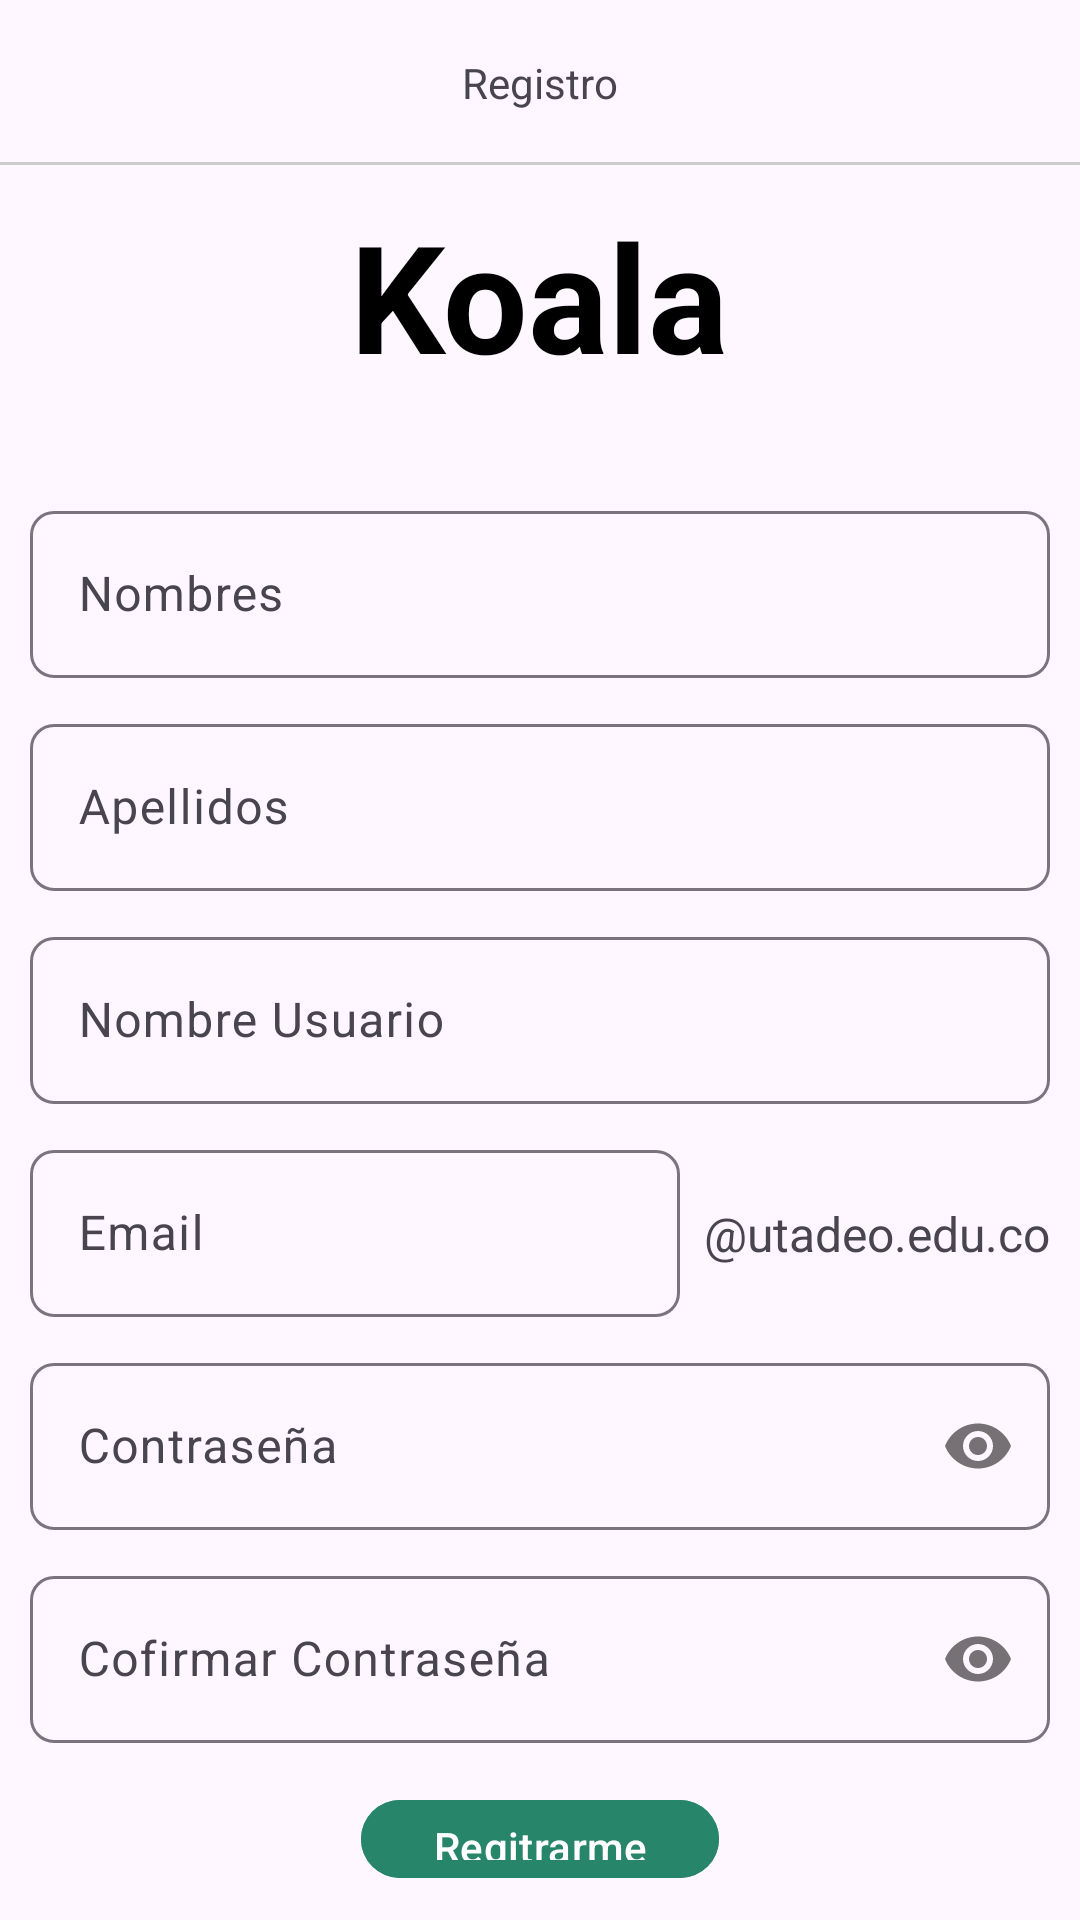

Write the Android layout XML for this screen, with the resource values it uses.
<!-- AndroidManifest.xml: application theme Theme.ProyectoLibros -->
<!-- res/layout/activity_registrar_admin.xml -->
<?xml version="1.0" encoding="utf-8"?>
<RelativeLayout
    xmlns:android="http://schemas.android.com/apk/res/android"
    xmlns:tools="http://schemas.android.com/tools"
    xmlns:app="http://schemas.android.com/apk/res-auto"
    android:layout_width="match_parent"
    android:layout_height="match_parent"
    tools:context=".Administrador.Registrar_Admin">

    <RelativeLayout
        android:id="@+id/toolbaRLAdminR"
        android:layout_width="match_parent"
        android:layout_height="@dimen/m_toolbar_height">

        <ImageButton
            android:id="@+id/Ib_regresar"
            android:src="@drawable/ic_regresar"
            android:background="@android:color/transparent"
            android:padding="20dp"
            android:layout_centerVertical="true"
            android:layout_width="wrap_content"
            android:layout_height="wrap_content"/>

        <TextView
            android:id="@+id/toolbarTitulo"
            android:text="@string/TtxRegistroAdmin"
            android:layout_centerInParent="true"
            android:layout_width="wrap_content"
            android:layout_height="wrap_content"/>

        <View
            android:layout_alignParentBottom="true"
            android:background="#cccccc"
            android:layout_width="match_parent"
            android:layout_height="1dp"/>
    </RelativeLayout>

    <RelativeLayout
        android:layout_below="@+id/toolbaRLAdminR"
        android:layout_width="match_parent"
        android:layout_height="match_parent"
        android:padding="10dp">

        <TextView
            android:id="@+id/textViewTitulo"
            android:layout_width="wrap_content"
            android:layout_height="wrap_content"
            android:layout_centerHorizontal="true"
            android:layout_marginBottom="20dp"
            android:text="Koala"
            android:textColor="#000000"
            android:textSize="50sp"
            android:textStyle="bold" />

        <androidx.appcompat.widget.LinearLayoutCompat
            android:layout_width="match_parent"
            android:layout_height="wrap_content"
            android:layout_marginTop="300px"
            android:orientation="vertical">

            
            <com.google.android.material.textfield.TextInputLayout
                android:layout_width="match_parent"
                android:layout_height="wrap_content"
                app:boxCornerRadiusBottomEnd="8dp"
                app:boxCornerRadiusBottomStart="8dp"
                app:boxCornerRadiusTopEnd="8dp"
                app:boxCornerRadiusTopStart="8dp">

                <EditText
                    android:id="@+id/Et_nombres_admin"
                    android:layout_width="match_parent"
                    android:layout_height="wrap_content"
                    android:hint="@string/Et_nombres"
                    android:inputType="textPersonName|textCapWords" />
            </com.google.android.material.textfield.TextInputLayout>

            
            <com.google.android.material.textfield.TextInputLayout
                android:layout_width="match_parent"
                android:layout_height="wrap_content"
                android:layout_marginTop="10dp"
                app:boxCornerRadiusBottomEnd="8dp"
                app:boxCornerRadiusBottomStart="8dp"
                app:boxCornerRadiusTopEnd="8dp"
                app:boxCornerRadiusTopStart="8dp">

                <EditText
                    android:id="@+id/Et_apellidos_admin"
                    android:layout_width="match_parent"
                    android:layout_height="wrap_content"
                    android:hint="@string/Et_apellidos"
                    android:inputType="textPersonName|textCapWords" />
            </com.google.android.material.textfield.TextInputLayout>

            
            <com.google.android.material.textfield.TextInputLayout
                android:layout_width="match_parent"
                android:layout_height="wrap_content"
                android:layout_marginTop="10dp"
                app:boxCornerRadiusBottomEnd="8dp"
                app:boxCornerRadiusBottomStart="8dp"
                app:boxCornerRadiusTopEnd="8dp"
                app:boxCornerRadiusTopStart="8dp">

                <EditText
                    android:id="@+id/Et_user_admin"
                    android:layout_width="match_parent"
                    android:layout_height="wrap_content"
                    android:hint="@string/Et_user"
                    android:inputType="text|textCapCharacters|textCapWords" />
            </com.google.android.material.textfield.TextInputLayout>

            
            <LinearLayout
                android:layout_width="match_parent"
                android:layout_height="wrap_content"
                android:layout_marginTop="10dp"
                android:orientation="horizontal">

                <com.google.android.material.textfield.TextInputLayout
                    android:layout_width="0dp"
                    android:layout_height="wrap_content"
                    android:layout_weight="1"
                    app:boxCornerRadiusBottomEnd="8dp"
                    app:boxCornerRadiusBottomStart="8dp"
                    app:boxCornerRadiusTopEnd="8dp"
                    app:boxCornerRadiusTopStart="8dp">

                    <EditText
                        android:id="@+id/Et_email_admin"
                        android:layout_width="match_parent"
                        android:layout_height="wrap_content"
                        android:hint="@string/Et_email"
                        android:inputType="textEmailAddress" />
                </com.google.android.material.textfield.TextInputLayout>

                <TextView
                    android:layout_width="wrap_content"
                    android:layout_height="wrap_content"
                    android:text="@utadeo.edu.co"
                    android:textSize="16sp"
                    android:layout_marginStart="8dp"
                    android:gravity="center_vertical" />
            </LinearLayout>

            
            <com.google.android.material.textfield.TextInputLayout
                android:layout_width="match_parent"
                android:layout_height="wrap_content"
                android:layout_marginTop="10dp"
                app:boxCornerRadiusBottomEnd="8dp"
                app:boxCornerRadiusBottomStart="8dp"
                app:boxCornerRadiusTopEnd="8dp"
                app:boxCornerRadiusTopStart="8dp"
                app:passwordToggleEnabled="true">

                <EditText
                    android:id="@+id/Et_password_admin"
                    android:layout_width="match_parent"
                    android:layout_height="wrap_content"
                    android:hint="@string/Et_password_admin"
                    android:inputType="textPassword" />
            </com.google.android.material.textfield.TextInputLayout>

            
            <com.google.android.material.textfield.TextInputLayout
                android:layout_width="match_parent"
                android:layout_height="wrap_content"
                android:layout_marginTop="10dp"
                app:boxCornerRadiusBottomEnd="8dp"
                app:boxCornerRadiusBottomStart="8dp"
                app:boxCornerRadiusTopEnd="8dp"
                app:boxCornerRadiusTopStart="8dp"
                app:passwordToggleEnabled="true">

                <EditText
                    android:id="@+id/Et_password_adminR"
                    android:layout_width="match_parent"
                    android:layout_height="wrap_content"
                    android:hint="@string/Et_password_adminR"
                    android:inputType="textPassword" />
            </com.google.android.material.textfield.TextInputLayout>

            <com.google.android.material.button.MaterialButton
                android:id="@+id/Btn_registrar_Admin"
                android:layout_width="wrap_content"
                android:layout_height="wrap_content"
                android:layout_gravity="center"
                android:layout_marginTop="15dp"
                android:text="@string/Btn_registrar_admin"
                android:backgroundTint="@color/green"/>

        </androidx.appcompat.widget.LinearLayoutCompat>

        <ImageView
            android:id="@+id/imageView2"
            android:layout_width="129dp"
            android:layout_height="78dp"
            app:srcCompat="@drawable/bienvenida_img" />

    </RelativeLayout>

</RelativeLayout>
<!-- resources referenced by this layout -->
<resources>
  <color name="green">#27856A</color>
  <dimen name="m_toolbar_height">55dp</dimen>
  <string name="Btn_registrar_admin">Regitrarme</string>
  <string name="Et_apellidos">Apellidos</string>
  <string name="Et_email">Email</string>
  <string name="Et_nombres">Nombres</string>
  <string name="Et_password_admin">Contraseña</string>
  <string name="Et_password_adminR">Cofirmar Contraseña</string>
  <string name="Et_user">Nombre Usuario</string>
  <string name="TtxRegistroAdmin">Registro </string>
  <style name="Theme.ProyectoLibros" parent="Base.Theme.ProyectoLibros" />
  <style name="Base.Theme.ProyectoLibros" parent="Theme.Material3.DayNight.NoActionBar">
          
           <item name="colorPrimary">@color/green</item>
          <item name="colorSecondary">@color/green</item>
  
      </style>
</resources>
